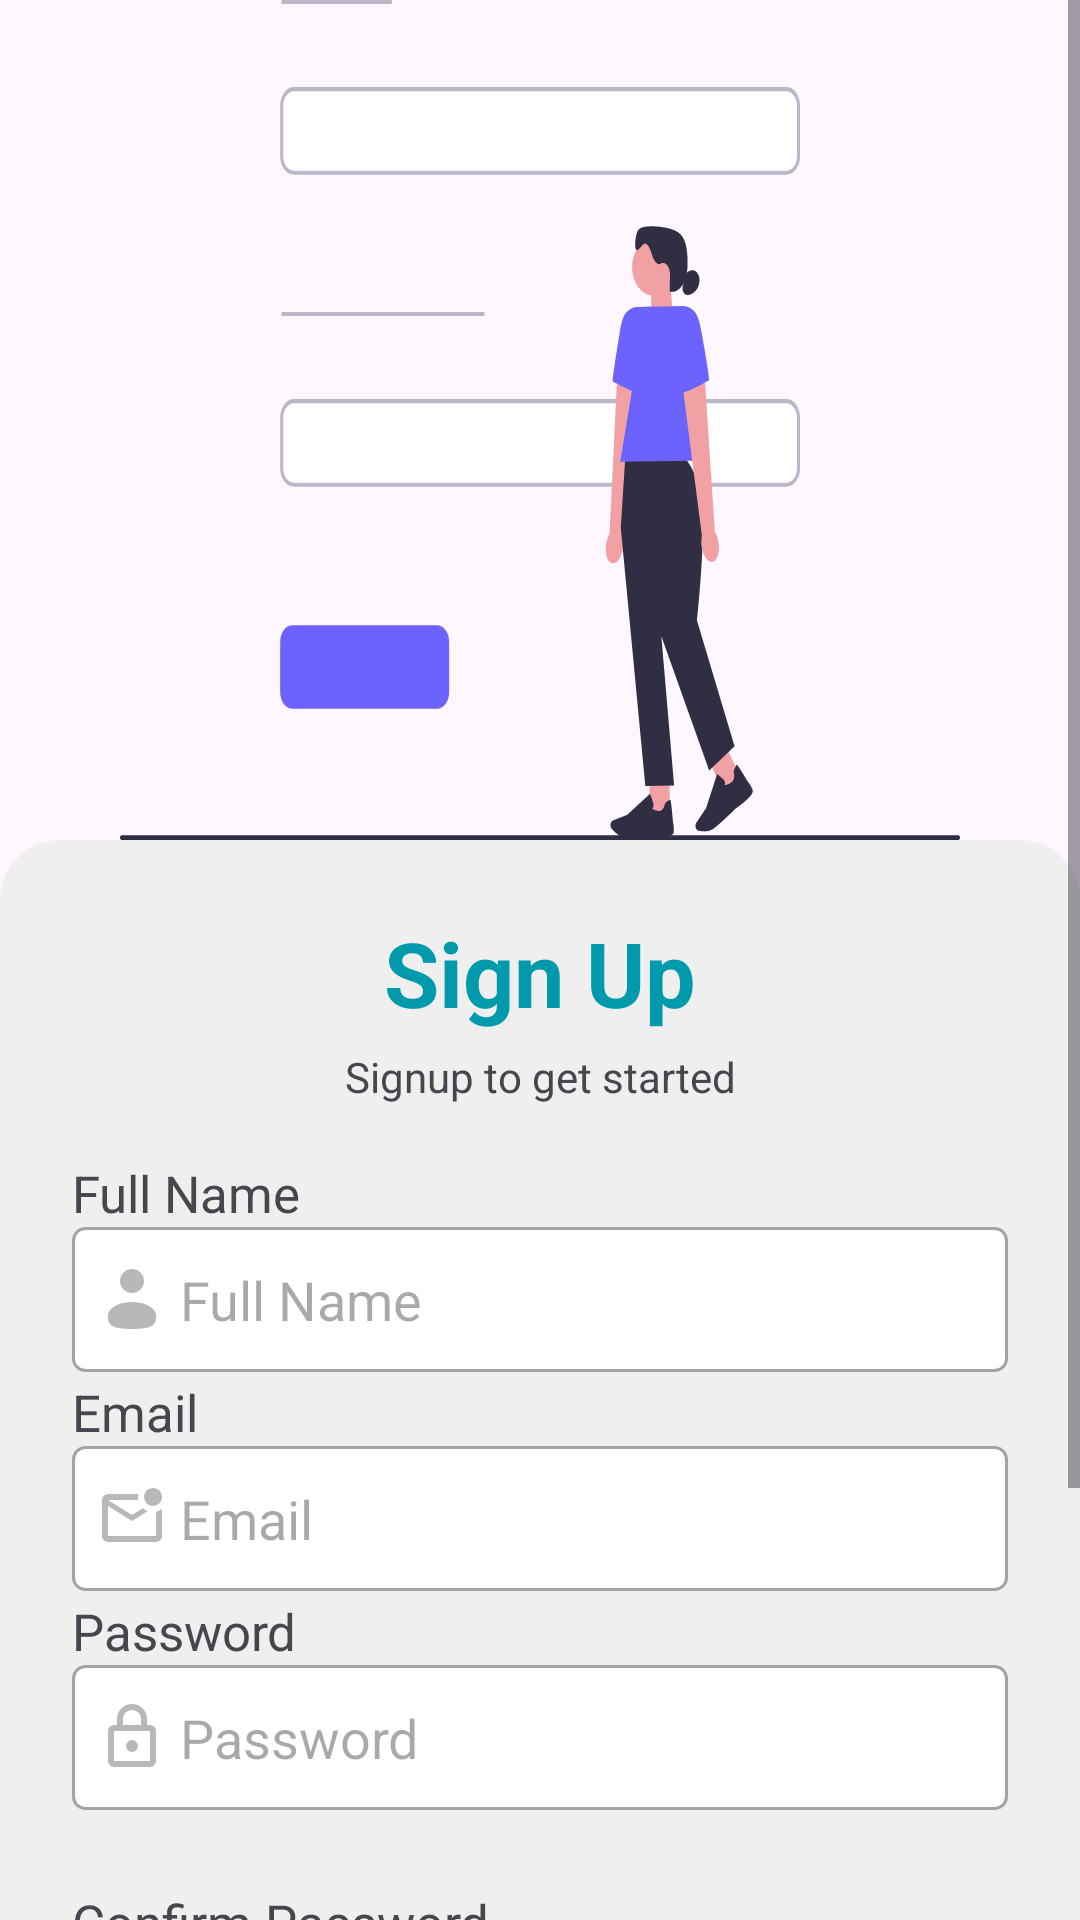

Produce the Android XML layout that renders to this screen, including the resource entries it uses.
<!-- AndroidManifest.xml: application theme Theme.SmartPigClient -->
<!-- res/layout/fragment_signup.xml -->
<?xml version="1.0" encoding="utf-8"?>
<ScrollView xmlns:android="http://schemas.android.com/apk/res/android"
    xmlns:app="http://schemas.android.com/apk/res-auto"
    xmlns:tools="http://schemas.android.com/tools"
    android:layout_width="match_parent"
    android:layout_height="match_parent"
    android:orientation="vertical">


    <androidx.constraintlayout.widget.ConstraintLayout
        android:layout_width="match_parent"
        android:layout_height="wrap_content">

        <LinearLayout
            android:layout_width="match_parent"
            android:layout_height="match_parent"
            android:orientation="vertical"
            android:padding="24dp"
            android:background="@drawable/rounded_top_corners"
            android:backgroundTint="#EFEFEF"
            app:layout_constraintBottom_toBottomOf="parent"
            app:layout_constraintStart_toStartOf="parent"
            app:layout_constraintTop_toBottomOf="@+id/imageView3"
            app:layout_constraintVertical_bias="0.0">


            <TextView
                android:layout_width="match_parent"
                android:layout_height="wrap_content"
                android:gravity="center"
                android:text="Sign Up"
                android:textSize="30sp"
                android:textColor="@color/blueGreen"
                android:textStyle="bold" />

            <TextView
                android:layout_width="match_parent"
                android:layout_height="wrap_content"
                android:gravity="center"
                android:layout_marginBottom="16dp"
                android:layout_marginTop="5dp"
                android:text="Signup to get started" />

            <TextView
                android:layout_width="match_parent"
                android:layout_height="wrap_content"
                android:layout_marginTop="2dp"
                android:text="Full Name"
                android:textSize="17sp"
                />
            <EditText
                android:id="@+id/etFullname"
                android:layout_width="match_parent"
                android:layout_height="wrap_content"
                android:drawablePadding="4dp"
                android:hint="Full Name"
                android:drawableStart="@drawable/user_ic"
                android:background="@drawable/edittext_bg"
                android:inputType="textPersonName" />

            <TextView
                android:layout_width="match_parent"
                android:layout_height="wrap_content"
                android:layout_marginTop="2dp"
                android:text="Email"
                android:textSize="17sp"
                />
            <EditText
                android:id="@+id/etEmail"
                android:layout_width="match_parent"
                android:layout_height="wrap_content"
                android:drawablePadding="4dp"
                android:hint="Email"
                android:drawableStart="@drawable/email_ic"
                android:background="@drawable/edittext_bg"
                android:inputType="textEmailAddress" />

            <TextView
                android:layout_width="match_parent"
                android:layout_height="wrap_content"
                android:layout_marginTop="2dp"
                android:text="Password"
                android:textSize="17sp"
                />
            <EditText
                android:id="@+id/etPassword"
                android:layout_width="match_parent"
                android:layout_height="wrap_content"
                android:layout_marginBottom="24dp"
                android:hint="Password"
                android:drawableStart="@drawable/lock_ic"
                android:drawablePadding="4dp"
                android:background="@drawable/edittext_bg"
                android:inputType="textPassword" />

            <TextView
                android:layout_width="match_parent"
                android:layout_height="wrap_content"
                android:layout_marginTop="2dp"
                android:text="Confirm Password"
                android:textSize="17sp"
                />
            <EditText
                android:id="@+id/confirmPassword"
                android:layout_width="match_parent"
                android:layout_height="wrap_content"
                android:layout_marginBottom="24dp"
                android:hint="Confirm Password"
                android:drawableStart="@drawable/lock_ic"
                android:drawablePadding="4dp"
                android:background="@drawable/edittext_bg"
                android:inputType="textPassword" />

            <Button
                android:id="@+id/btnSignup"
                android:layout_width="match_parent"
                android:layout_height="wrap_content"
                android:backgroundTint="@color/blueGreen"
                android:layout_gravity="bottom"
                android:text="Create Account" />


            <View
                android:layout_width="match_parent"
                android:layout_height="0dp"
                android:layout_weight="1" />

            <TextView
                android:id="@+id/login"
                android:layout_width="match_parent"
                android:layout_height="wrap_content"
                android:layout_marginTop="5dp"
                android:textSize="18sp"
                android:gravity="center"
                android:layout_gravity="bottom"
                android:text="Already have an account? Login" />

        </LinearLayout>

        <ImageView
            android:id="@+id/imageView3"
            android:layout_width="match_parent"
            android:layout_height="280dp"
            android:src="@drawable/signup_ic"
            app:layout_constraintEnd_toEndOf="parent"
            app:layout_constraintStart_toStartOf="parent"
            app:layout_constraintTop_toTopOf="parent" />

    </androidx.constraintlayout.widget.ConstraintLayout>



</ScrollView>
<!-- resources referenced by this layout -->
<resources>
  <color name="blueGreen">#019AAD</color>
  <!-- drawable edittext_bg (drawable) -->
  <shape xmlns:android="http://schemas.android.com/apk/res/android"
      android:shape="rectangle">
  
      
      <solid android:color="@color/white" />
  
      
      <corners android:radius="4dp" />
  
      
      <stroke
          android:width="1dp"
          android:color="#A4A3A3" />
  
      
      <padding
          android:left="8dp"
          android:top="12dp"
          android:right="8dp"
          android:bottom="12dp" />
  </shape>
  <!-- drawable email_ic (drawable) -->
  <vector xmlns:android="http://schemas.android.com/apk/res/android"    android:tint="#B8B8B8"  android:height="24dp" android:viewportHeight="960" android:viewportWidth="960" android:width="24dp">
        
      <path android:fillColor="@android:color/white" android:pathData="M160,800Q127,800 103.5,776.5Q80,753 80,720L80,240Q80,207 103.5,183.5Q127,160 160,160L564,160Q560,180 560,200Q560,220 564,240L160,240L480,440L626,349Q640,362 656.5,371.5Q673,381 691,388L480,520L160,320L160,720Q160,720 160,720Q160,720 160,720L800,720Q800,720 800,720Q800,720 800,720L800,396Q823,391 843,382Q863,373 880,360L880,720Q880,753 856.5,776.5Q833,800 800,800L160,800ZM160,240L160,240L160,240L160,720Q160,720 160,720Q160,720 160,720L160,720Q160,720 160,720Q160,720 160,720L160,240Q160,240 160,240Q160,240 160,240Q160,240 160,240Q160,240 160,240ZM760,320Q710,320 675,285Q640,250 640,200Q640,150 675,115Q710,80 760,80Q810,80 845,115Q880,150 880,200Q880,250 845,285Q810,320 760,320Z"/>
      
  </vector>
  <!-- drawable lock_ic (drawable) -->
  <vector xmlns:android="http://schemas.android.com/apk/res/android" android:height="24dp"  android:tint="#B8B8B8" android:viewportHeight="960" android:viewportWidth="960" android:width="24dp">
        
      <path android:fillColor="@android:color/white" android:pathData="M240,880Q207,880 183.5,856.5Q160,833 160,800L160,400Q160,367 183.5,343.5Q207,320 240,320L280,320L280,240Q280,157 338.5,98.5Q397,40 480,40Q563,40 621.5,98.5Q680,157 680,240L680,320L720,320Q753,320 776.5,343.5Q800,367 800,400L800,800Q800,833 776.5,856.5Q753,880 720,880L240,880ZM240,800L720,800Q720,800 720,800Q720,800 720,800L720,400Q720,400 720,400Q720,400 720,400L240,400Q240,400 240,400Q240,400 240,400L240,800Q240,800 240,800Q240,800 240,800ZM480,680Q513,680 536.5,656.5Q560,633 560,600Q560,567 536.5,543.5Q513,520 480,520Q447,520 423.5,543.5Q400,567 400,600Q400,633 423.5,656.5Q447,680 480,680ZM360,320L600,320L600,240Q600,190 565,155Q530,120 480,120Q430,120 395,155Q360,190 360,240L360,320ZM240,800Q240,800 240,800Q240,800 240,800L240,400Q240,400 240,400Q240,400 240,400L240,400Q240,400 240,400Q240,400 240,400L240,800Q240,800 240,800Q240,800 240,800Z"/>
      
  </vector>
  <!-- drawable rounded_top_corners (drawable) -->
  <shape xmlns:android="http://schemas.android.com/apk/res/android"
      android:shape="rectangle">
  
      
      <solid android:color="#F4F2F2" />
  
      
      <corners
          android:topLeftRadius="20dp"
          android:topRightRadius="20dp"
          android:bottomLeftRadius="0dp"
          android:bottomRightRadius="0dp" />
  
  </shape>
  <!-- drawable signup_ic: vector/xml drawable (drawable, 6112 chars, omitted) -->
  <!-- drawable user_ic (drawable) -->
  <vector xmlns:android="http://schemas.android.com/apk/res/android"
      android:width="24dp"
      android:height="24dp"
      android:tint="#B8B8B8"
      android:viewportWidth="24"
      android:viewportHeight="24">
    <path
        android:pathData="M12,6m-4,0a4,4 0,1 1,8 0a4,4 0,1 1,-8 0"
        android:fillColor="#1C274C"/>
    <path
        android:pathData="M20,17.5C20,19.985 20,22 12,22C4,22 4,19.985 4,17.5C4,15.015 7.582,13 12,13C16.418,13 20,15.015 20,17.5Z"
        android:fillColor="#1C274C"/>
  </vector>
  <style name="Theme.SmartPigClient" parent="Base.Theme.SmartPigClient" />
  <color name="white">#FFFFFFFF</color>
  <style name="Base.Theme.SmartPigClient" parent="Theme.Material3.DayNight.NoActionBar">
          
          
      </style>
</resources>
